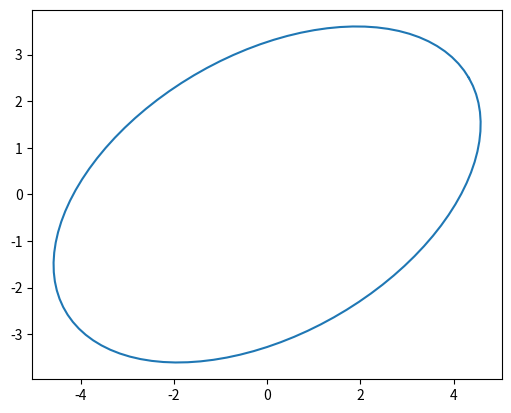

This figure's Python source:
import numpy as np
import matplotlib.pyplot as plt

[sin, cos, pi] = np.sin, np.cos, np.pi
'''
def scaletest():

    xys = np.array([(1,1),(2,3),(5,2)]).T
    scale = np.array([[2,0],[0,2]])
    print(np.dot(scale,xys))
scaletest()

def rotate(a):
    xys = np.array([(1,0),(2,0)]).T
    M = np.array([[cos(pi/4),-sin(pi/4)],[sin(pi/4),cos(pi/4)]])
    print(np.dot(M,xys))
'''


def ellipse(b, a, thi):
    ange = np.linspace(0, np.pi * 2, 100)
    xs = np.cos(ange) * 1
    ys = np.sin(ange) * 1
    pts = np.array([xs, ys])
    scale = np.array([[a, 0], [0, b]])
    m = np.array([(cos(thi), -sin(thi)), (sin(thi), cos(thi))])
    pts = np.dot(m, np.dot(scale, pts))
    # print(pts[0].shape)
    plt.gca().set_aspect('equal')
    plt.plot(pts[0], pts[1])
    plt.show()


ellipse(3,5,pi/6)
